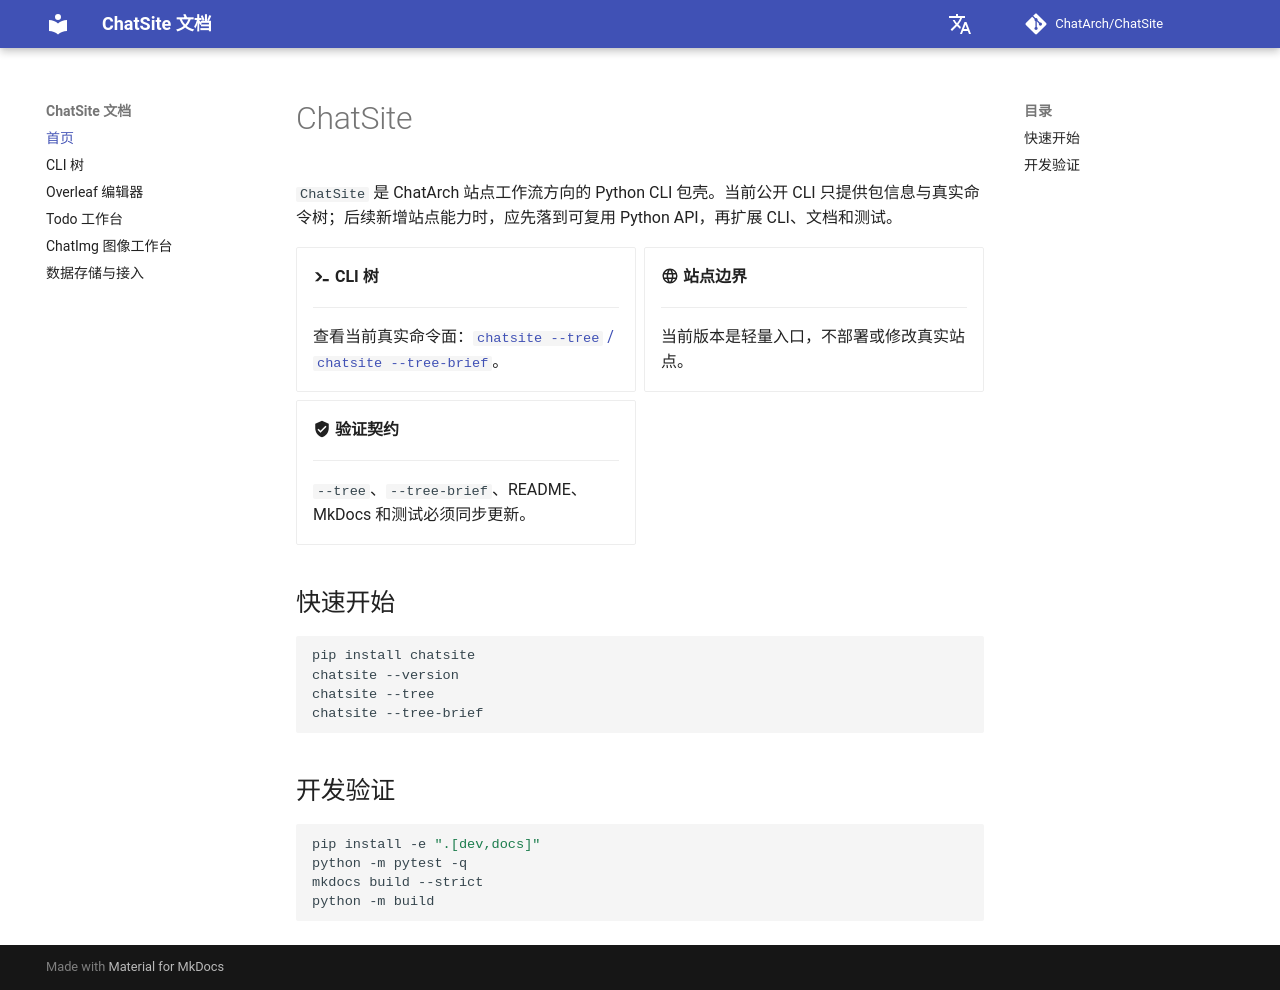

repository: ChatArch/ChatSite · page: index.html · generator: mkdocs

# ChatSite

`ChatSite` 是 ChatArch 站点工作流方向的 Python CLI 包壳。当前公开 CLI 只提供包信息与真实命令树；后续新增站点能力时，应先落到可复用 Python API，再扩展 CLI、文档和测试。

<div class="grid cards" markdown>

-   :material-console-line: **CLI 树**

    ---

    查看当前真实命令面：[`chatsite --tree` / `chatsite --tree-brief`](cli-tree.md)。

-   :material-web: **站点边界**

    ---

    当前版本是轻量入口，不部署或修改真实站点。

-   :material-shield-check: **验证契约**

    ---

    `--tree`、`--tree-brief`、README、MkDocs 和测试必须同步更新。

</div>

## 快速开始

```bash
pip install chatsite
chatsite --version
chatsite --tree
chatsite --tree-brief
```

## 开发验证

```bash
pip install -e ".[dev,docs]"
python -m pytest -q
mkdocs build --strict
python -m build
```
